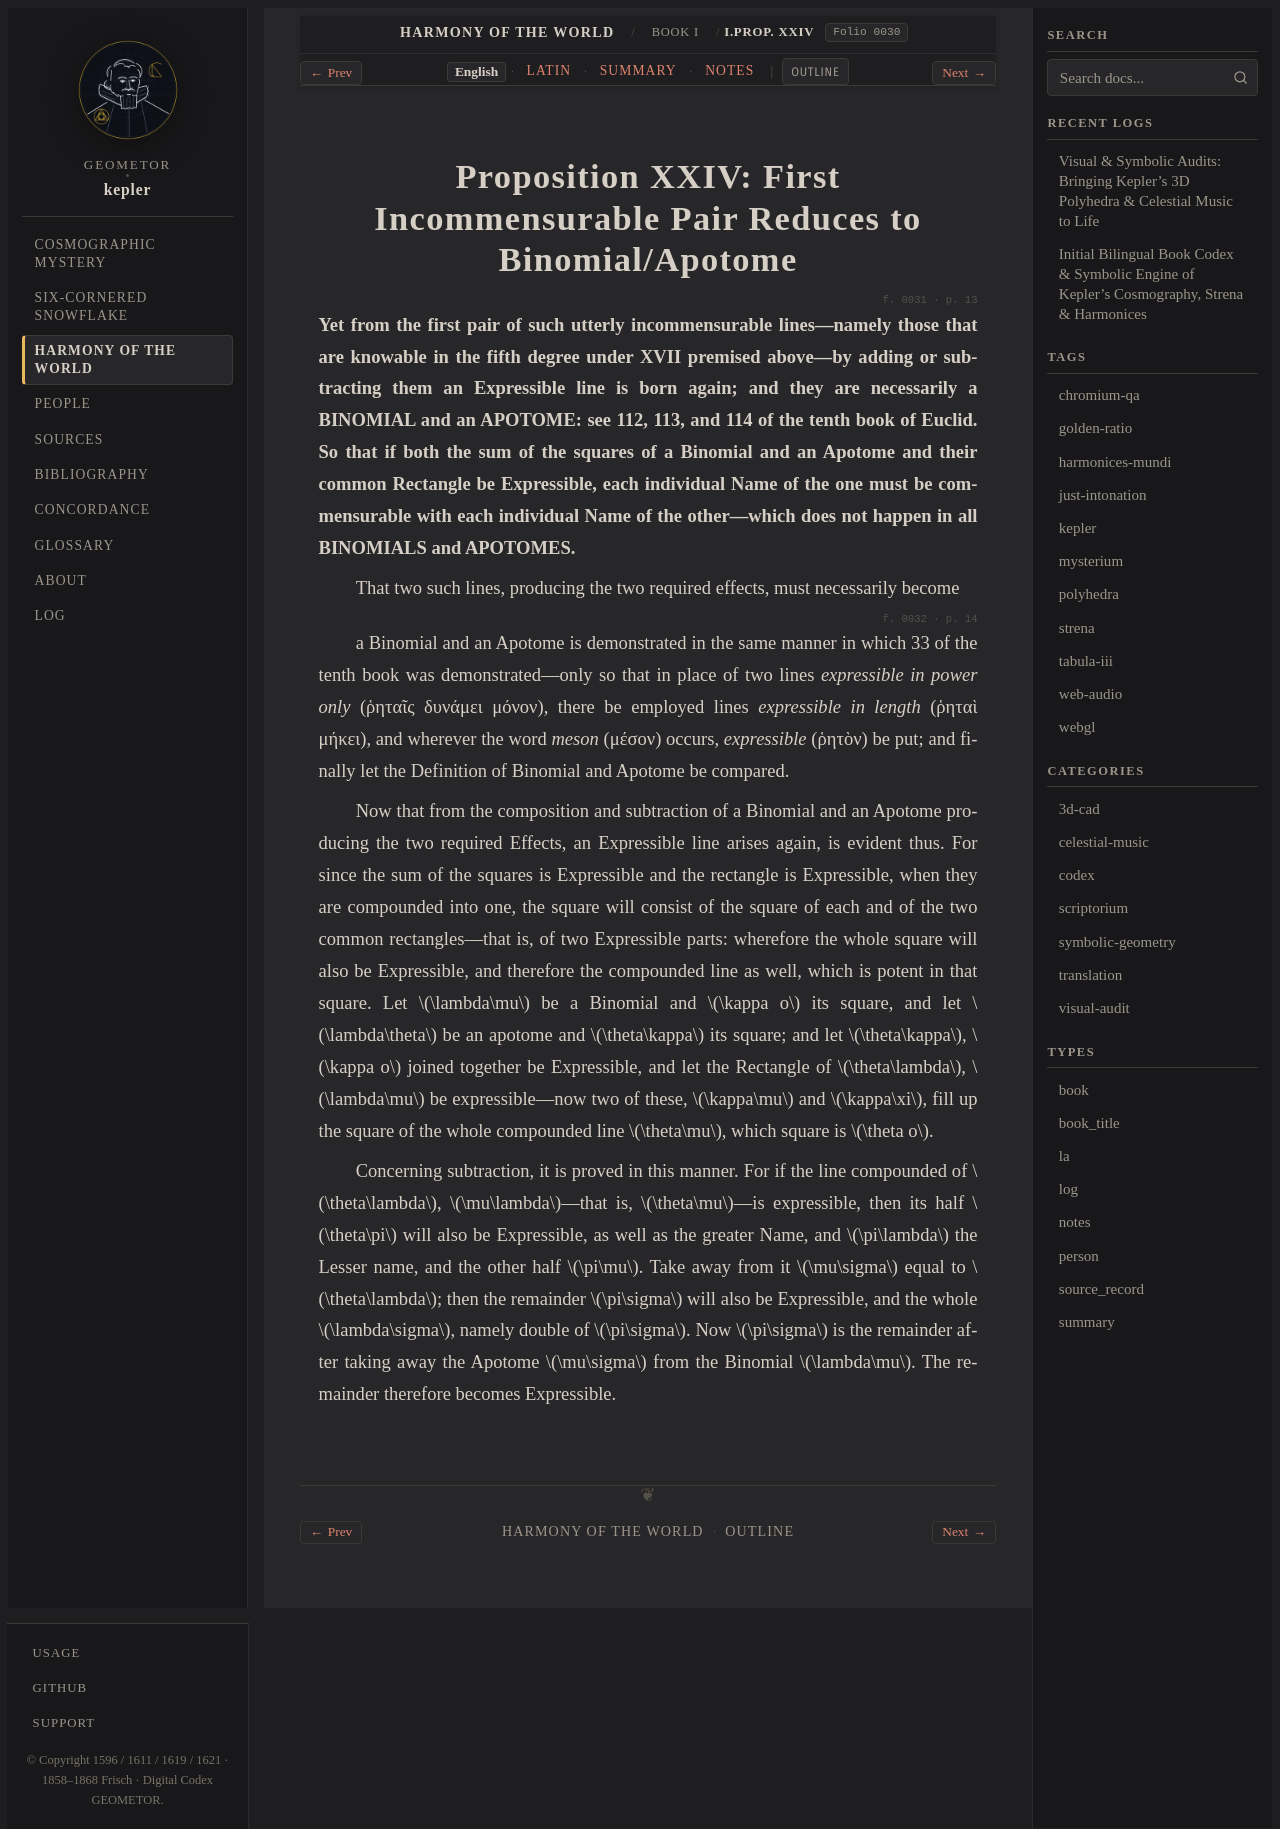

repository: geometor/kepler · page: harmonices_mundi/liber_i/prop_24/index.html · generator: sphinx

:layout: book
:canonical_id: I.Prop. XXIV
:order: 25
:folio: harmonices_mundi:0030

.. _hm-liber-i-prop_24-en:
.. _hm-liber-i-prop_24:

Proposition XXIV: First Incommensurable Pair Reduces to Binomial/Apotome
========================================================================

.. folio:: harmonices_mundi:0031
   :page: p. 13

**Yet from the first pair of such utterly incommensurable lines—namely those that are knowable in the fifth degree under XVII premised above—by adding or subtracting them an Expressible line is born again; and they are necessarily a BINOMIAL and an APOTOME: see 112, 113, and 114 of the tenth book of Euclid. So that if both the sum of the squares of a Binomial and an Apotome and their common Rectangle be Expressible, each individual Name of the one must be commensurable with each individual Name of the other—which does not happen in all BINOMIALS and APOTOMES.**

That two such lines, producing the two required effects, must necessarily become

.. folio:: harmonices_mundi:0032
   :page: p. 14

a Binomial and an Apotome is demonstrated in the same manner in which 33 of the tenth book was demonstrated—only so that in place of two lines *expressible in power only* (ῥηταῖς δυνάμει μόνον), there be employed lines *expressible in length* (ῥηταὶ μήκει), and wherever the word *meson* (μέσον) occurs, *expressible* (ῥητὸν) be put; and finally let the Definition of Binomial and Apotome be compared.

Now that from the composition and subtraction of a Binomial and an Apotome producing the two required Effects, an Expressible line arises again, is evident thus. For since the sum of the squares is Expressible and the rectangle is Expressible, when they are compounded into one, the square will consist of the square of each and of the two common rectangles—that is, of two Expressible parts: wherefore the whole square will also be Expressible, and therefore the compounded line as well, which is potent in that square. Let :math:`\lambda\mu` be a Binomial and :math:`\kappa o` its square, and let :math:`\lambda\theta` be an apotome and :math:`\theta\kappa` its square; and let :math:`\theta\kappa`, :math:`\kappa o` joined together be Expressible, and let the Rectangle of :math:`\theta\lambda`, :math:`\lambda\mu` be expressible—now two of these, :math:`\kappa\mu` and :math:`\kappa\xi`, fill up the square of the whole compounded line :math:`\theta\mu`, which square is :math:`\theta o`.

Concerning subtraction, it is proved in this manner. For if the line compounded of :math:`\theta\lambda`, :math:`\mu\lambda`—that is, :math:`\theta\mu`—is expressible, then its half :math:`\theta\pi` will also be Expressible, as well as the greater Name, and :math:`\pi\lambda` the Lesser name, and the other half :math:`\pi\mu`. Take away from it :math:`\mu\sigma` equal to :math:`\theta\lambda`; then the remainder :math:`\pi\sigma` will also be Expressible, and the whole :math:`\lambda\sigma`, namely double of :math:`\pi\sigma`. Now :math:`\pi\sigma` is the remainder after taking away the Apotome :math:`\mu\sigma` from the Binomial :math:`\lambda\mu`. The remainder therefore becomes Expressible.
